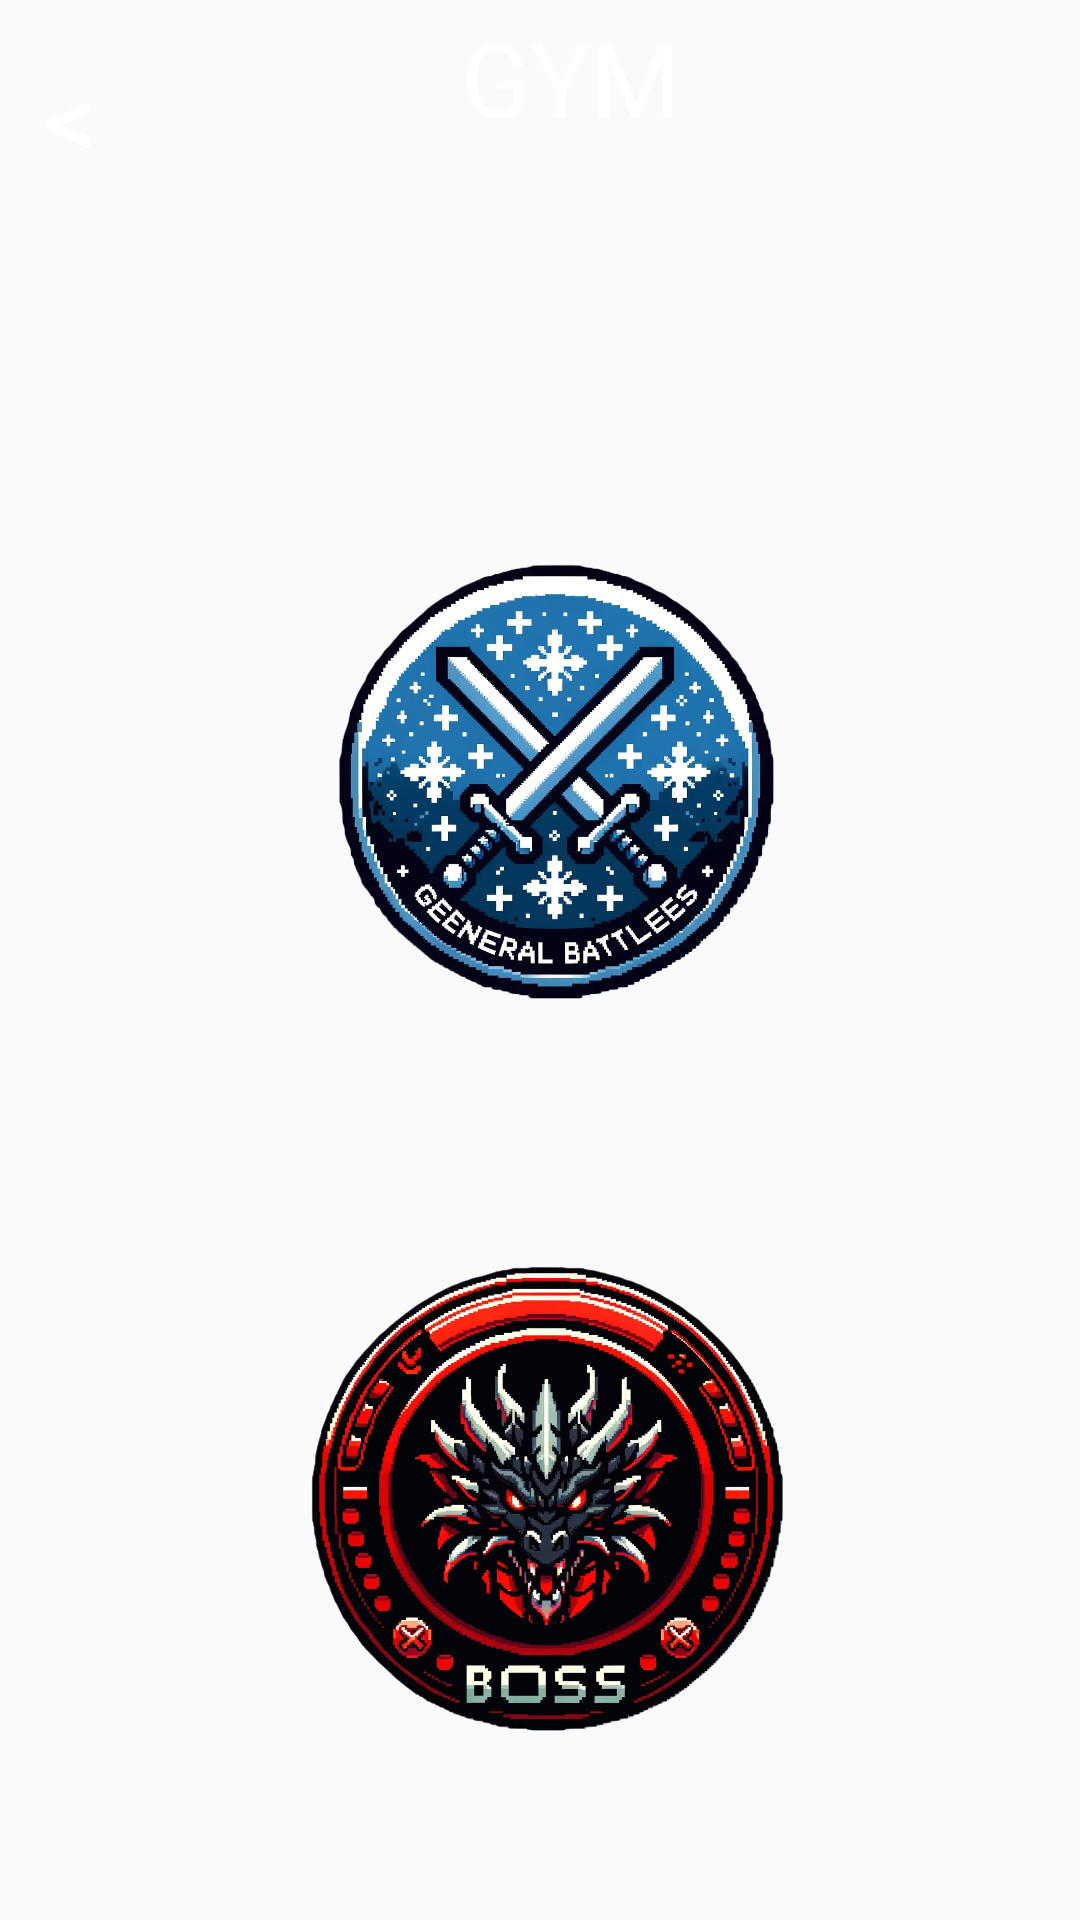

Produce the Android XML layout that renders to this screen, including the resource entries it uses.
<!-- AndroidManifest.xml: application theme Theme.AppCompat.DayNight.DarkActionBar -->
<!-- res/layout/activity_gym.xml -->
<?xml version="1.0" encoding="utf-8"?>
<androidx.constraintlayout.widget.ConstraintLayout xmlns:android="http://schemas.android.com/apk/res/android"
    xmlns:app="http://schemas.android.com/apk/res-auto"
    xmlns:tools="http://schemas.android.com/tools"
    android:id="@+id/main"
    android:layout_width="match_parent"
    android:layout_height="match_parent"
    tools:context="I_choose_gachamon.Gym">

    <RelativeLayout
        android:layout_width="match_parent"
        android:layout_height="match_parent"
        android:background="@drawable/gym_background"
        app:layout_constraintBottom_toBottomOf="parent"
        app:layout_constraintEnd_toEndOf="parent"
        app:layout_constraintHorizontal_bias="0.0"
        app:layout_constraintStart_toStartOf="parent"
        app:layout_constraintTop_toTopOf="parent"
        app:layout_constraintVertical_bias="0.0"
        tools:layout_editor_absolutex="10dp"
        tools:layout_editor_absolutey="64dp">


        <Button
            android:id="@+id/Back_To_Menu_button"
            android:layout_width="wrap_content"
            android:layout_height="wrap_content"
            android:layout_alignParentStart="true"
            android:layout_alignParentTop="true"
            android:layout_alignParentEnd="true"
            android:layout_marginStart="5dp"
            android:layout_marginTop="15dp"
            android:layout_marginEnd="318dp"
            android:background="@android:color/transparent"
            android:text="@string/Back_To_Menu"
            android:textColor="#FFFFFF"
            android:textSize="34sp" />

    </RelativeLayout>
    <TextView
        android:id="@+id/textView"
        android:layout_width="wrap_content"
        android:layout_height="wrap_content"
        android:text="@string/gym"
        android:textColor="#FFFFFF"
        android:textSize="34sp"
        app:layout_constraintBottom_toBottomOf="parent"
        app:layout_constraintEnd_toEndOf="parent"
        app:layout_constraintHorizontal_bias="0.535"
        app:layout_constraintStart_toStartOf="parent"
        app:layout_constraintTop_toTopOf="parent"
        app:layout_constraintVertical_bias="0.005" />

    <ImageButton
        android:id="@+id/general_battle_imageButton"
        android:layout_width="177dp"
        android:layout_height="175dp"
        android:background="@android:color/transparent"
        android:scaleType="centerCrop"
        app:layout_constraintBottom_toBottomOf="parent"
        app:layout_constraintEnd_toEndOf="parent"
        app:layout_constraintStart_toStartOf="parent"
        app:layout_constraintTop_toBottomOf="@+id/textView"
        app:layout_constraintVertical_bias="0.285"
        app:srcCompat="@drawable/general_battle_button" />

    <ImageButton
        android:id="@+id/boss_battle_imageButton"
        android:layout_width="171dp"
        android:layout_height="161dp"
        android:background="@android:color/transparent"
        android:scaleType="centerCrop"
        app:layout_constraintBottom_toBottomOf="parent"
        app:layout_constraintEnd_toEndOf="parent"
        app:layout_constraintHorizontal_bias="0.512"
        app:layout_constraintStart_toStartOf="parent"
        app:layout_constraintTop_toBottomOf="@+id/general_battle_imageButton"
        app:layout_constraintVertical_bias="0.551"
        app:srcCompat="@drawable/boss_battle_button" />

</androidx.constraintlayout.widget.ConstraintLayout>
<!-- resources referenced by this layout -->
<resources>
  <!-- drawable boss_battle_button: png bitmap (drawable, 876039 bytes) -->
  <!-- drawable general_battle_button: png bitmap (drawable, 645327 bytes) -->
  <string name="Back_To_Menu">&lt;</string>
  <string name="gym">GYM</string>
</resources>
